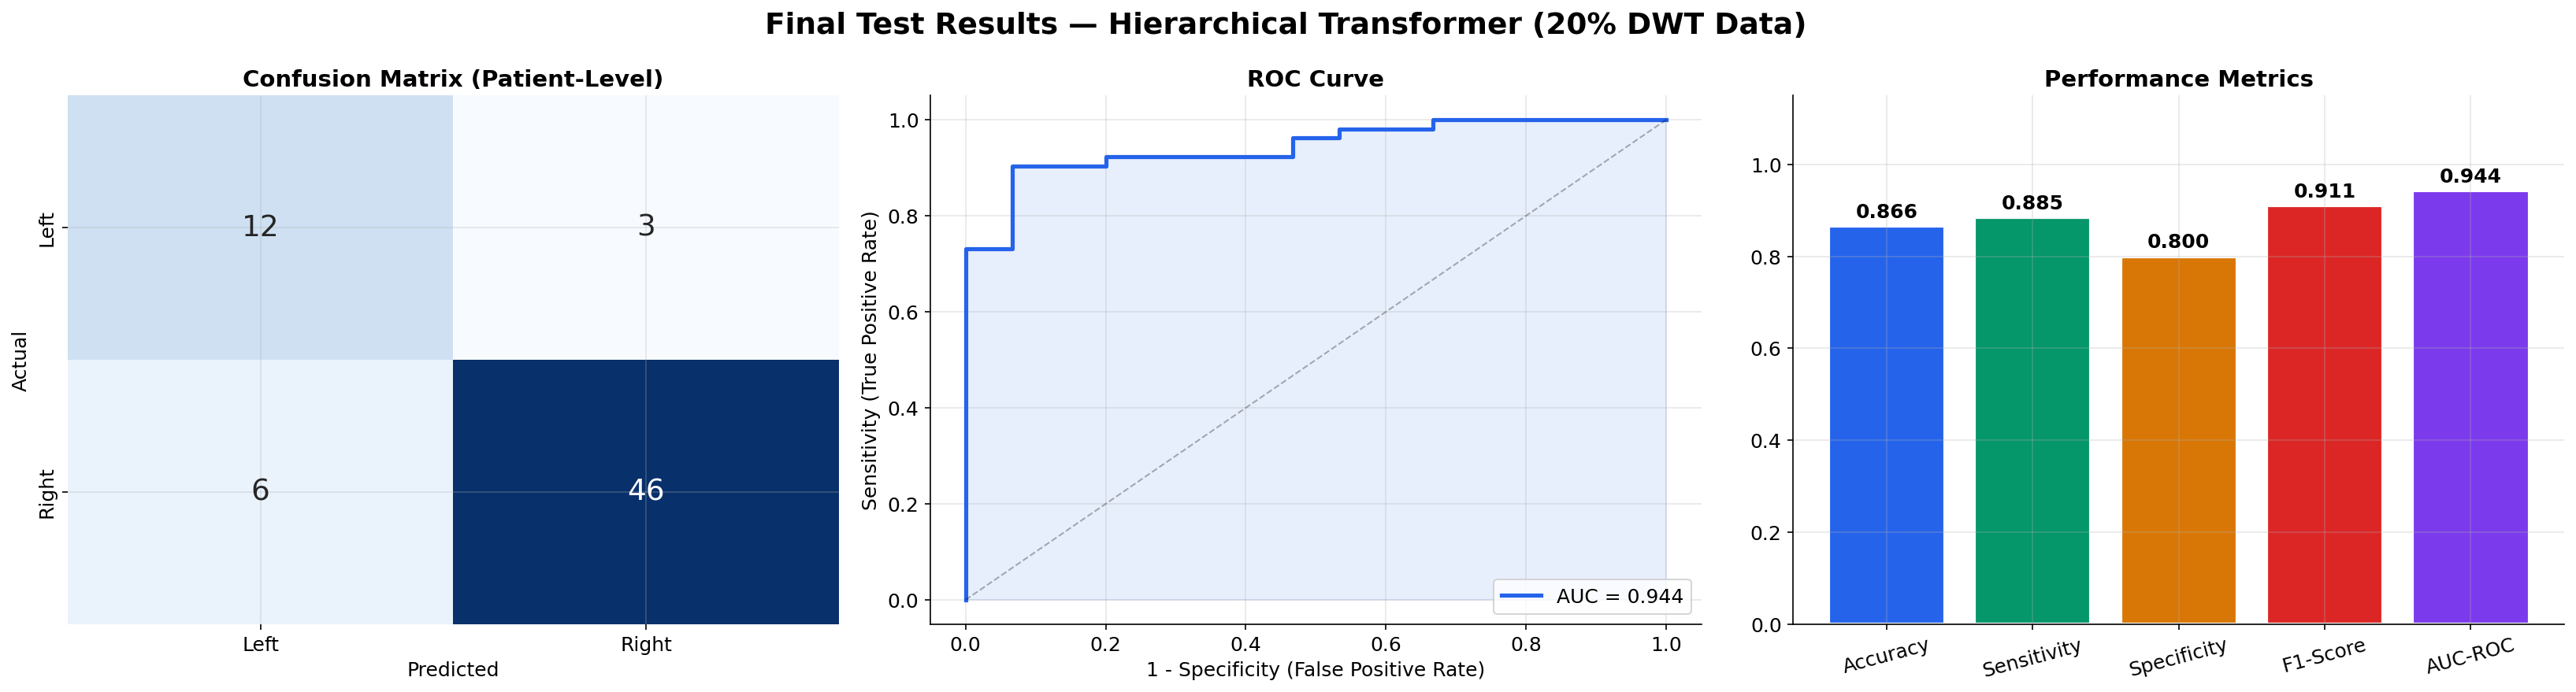

Data behind this chart, as committed beside it:
level, accuracy, sensitivity, specificity, f1, auc, tp, tn, fp, fn, loss
segment, 0.8311, 0.8475, 0.7698, 0.8879, 0.9067, 400, 97, 29, 72, 0.5648
patient, 0.8657, 0.8846, 0.8, 0.9109, 0.9436, 46, 12, 3, 6, 
